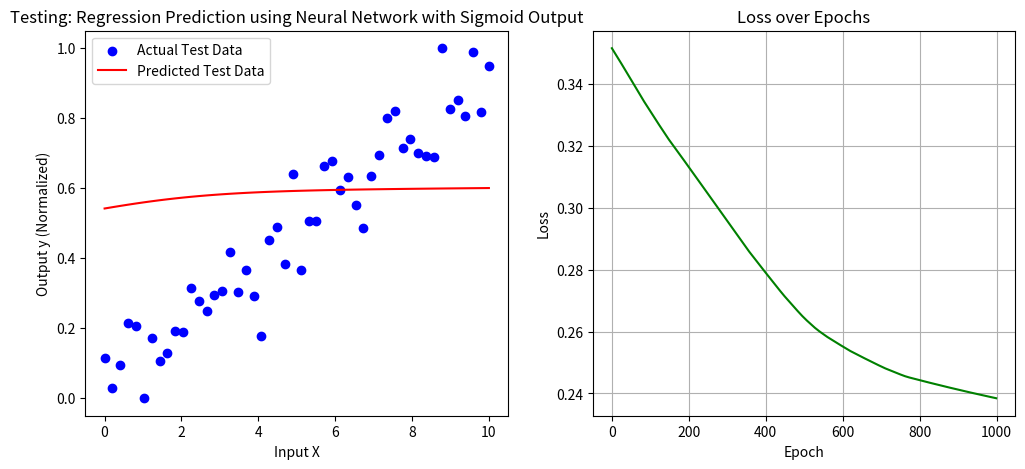

This figure's Python source:
import numpy as np
import matplotlib.pyplot as plt
import pandas as pd

def sigmoid(x):
    return 1 / (1 + np.exp(-x))

def sigmoid_derivative(x):
    return x * (1 - x)

# Generate synthetic regression data
np.random.seed(0)
X = np.linspace(0, 10, 50).reshape(-1, 1)
y = 2.5 * X + np.random.randn(50, 1) * 2
print(y)

# Normalize target y to 0-1 range using min-max scaling
y_min, y_max = y.min(), y.max()
y = (y - y_min) / (y_max - y_min)

# Initialize weights and bias
w_hidden = np.random.rand(1, 3)
b_hidden = np.random.rand(1, 3)
w_output = np.random.rand(3, 1)
b_output = np.random.rand(1, 1)

learning_rate = 0.01
epochs = 1000
loss_history = []

for epoch in range(epochs):
    # Forward Pass for all samples
    hidden_input = np.dot(X, w_hidden) + b_hidden
    hidden_output = sigmoid(hidden_input)
    final_input = np.dot(hidden_output, w_output) + b_output
    final_output = sigmoid(final_input)

    # Compute error
    error = y - final_output
    loss = np.mean(np.abs(error))
    loss_history.append(loss)  # Store loss for plotting

    # Backpropagation
    output_gradient = error * sigmoid_derivative(final_output)
    w_output += learning_rate * np.dot(hidden_output.T, output_gradient) / len(X)
    b_output += learning_rate * np.mean(output_gradient, axis=0)

    hidden_error = np.dot(output_gradient, w_output.T)
    hidden_gradient = hidden_error * sigmoid_derivative(hidden_output)
    w_hidden += learning_rate * np.dot(X.T, hidden_gradient) / len(X)
    b_hidden += learning_rate * np.mean(hidden_gradient, axis=0)

    # Print loss every 100 epochs
    if epoch % 1000 == 0:
        print(f"Epoch {epoch}, Loss: {loss}")

# Testing phase
X_test = X
actual_y_test = y
predicted_y_test = sigmoid(np.dot(sigmoid(np.dot(X_test, w_hidden) + b_hidden), w_output) + b_output)

# Compute error metrics for testing
error_test = actual_y_test - predicted_y_test

# Mean Absolute Percentage Error (MAPE) with epsilon to avoid inf
epsilon = 1e-8  # Small value to prevent division by zero
# MAPE_test = np.mean(np.abs(error_test / (actual_y_test + epsilon))) * 100  # Dalam persen
MAPE_test = np.mean(np.where(actual_y_test != 0, np.abs(error_test / actual_y_test), 0)) * 100
# Mean Absolute Deviation (MAD)
MAD_test = np.mean(np.abs(error_test))

# Mean Squared Error (MSE)
MSE_test = np.mean(error_test**2)

print("Testing Error Metrics:")
print(f"MAPE: {MAPE_test:.4f}%")
print(f"MAD: {MAD_test:.4f}")
print(f"MSE: {MSE_test:.4f}")

# Plot actual vs predicted values
plt.figure(figsize=(12, 5))
plt.subplot(1, 2, 1)
plt.scatter(X_test, actual_y_test, label="Actual Test Data", color="blue")
plt.plot(X_test, predicted_y_test, label="Predicted Test Data", color="red")
plt.xlabel("Input X")
plt.ylabel("Output y (Normalized)")
plt.title("Testing: Regression Prediction using Neural Network with Sigmoid Output")
plt.legend()

# Plot loss history
plt.subplot(1, 2, 2)
plt.plot(range(epochs), loss_history, color="green")
plt.xlabel("Epoch")
plt.ylabel("Loss")
plt.title("Loss over Epochs")
plt.grid()

plt.show()

# Print final results
print("Final Updated Weights (Hidden Layer):")
print(w_hidden)
print("Final Updated Weights (Output Layer):")
print(w_output)
print("Final Updated Bias (Hidden Layer):")
print(b_hidden)
print("Final Updated Bias (Output Layer):")
print(b_output)